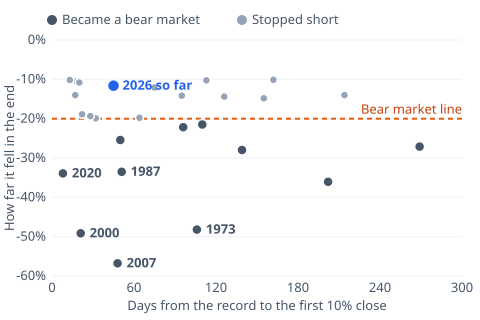

The table this chart was drawn from, first rows:
peak, days_record_to_first_close_past_threshol…, depth, open
1950-06-12, 17, -0.1402, false
1953-01-05, 155, -0.1482, false
1955-09-23, 18, -0.1059, false
1956-08-03, 110, -0.2147, false
1959-08-03, 214, -0.1402, false
1961-12-12, 139, -0.2797, false
1966-02-09, 96, -0.2218, false
1967-09-25, 162, -0.1011, false
1968-11-29, 202, -0.3606, false
1973-01-11, 106, -0.4820, false
1980-11-28, 269, -0.2711, false
1983-10-10, 126, -0.1438, false
1987-08-25, 51, -0.3351, false
1989-10-09, 113, -0.1023, false
1990-07-16, 32, -0.1992, false
1997-10-07, 20, -0.1080, false
1998-07-17, 28, -0.1934, false
1999-07-16, 75, -0.1208, false
2000-03-24, 21, -0.4915, false
2007-10-09, 48, -0.5678, false
2015-05-21, 95, -0.1416, false
2018-01-26, 13, -0.1016, false
2018-09-20, 64, -0.1978, false
2020-02-19, 8, -0.3392, false
2022-01-03, 50, -0.2543, false
2025-02-19, 22, -0.1890, false
2026-10-06, 45, -0.1162, true
